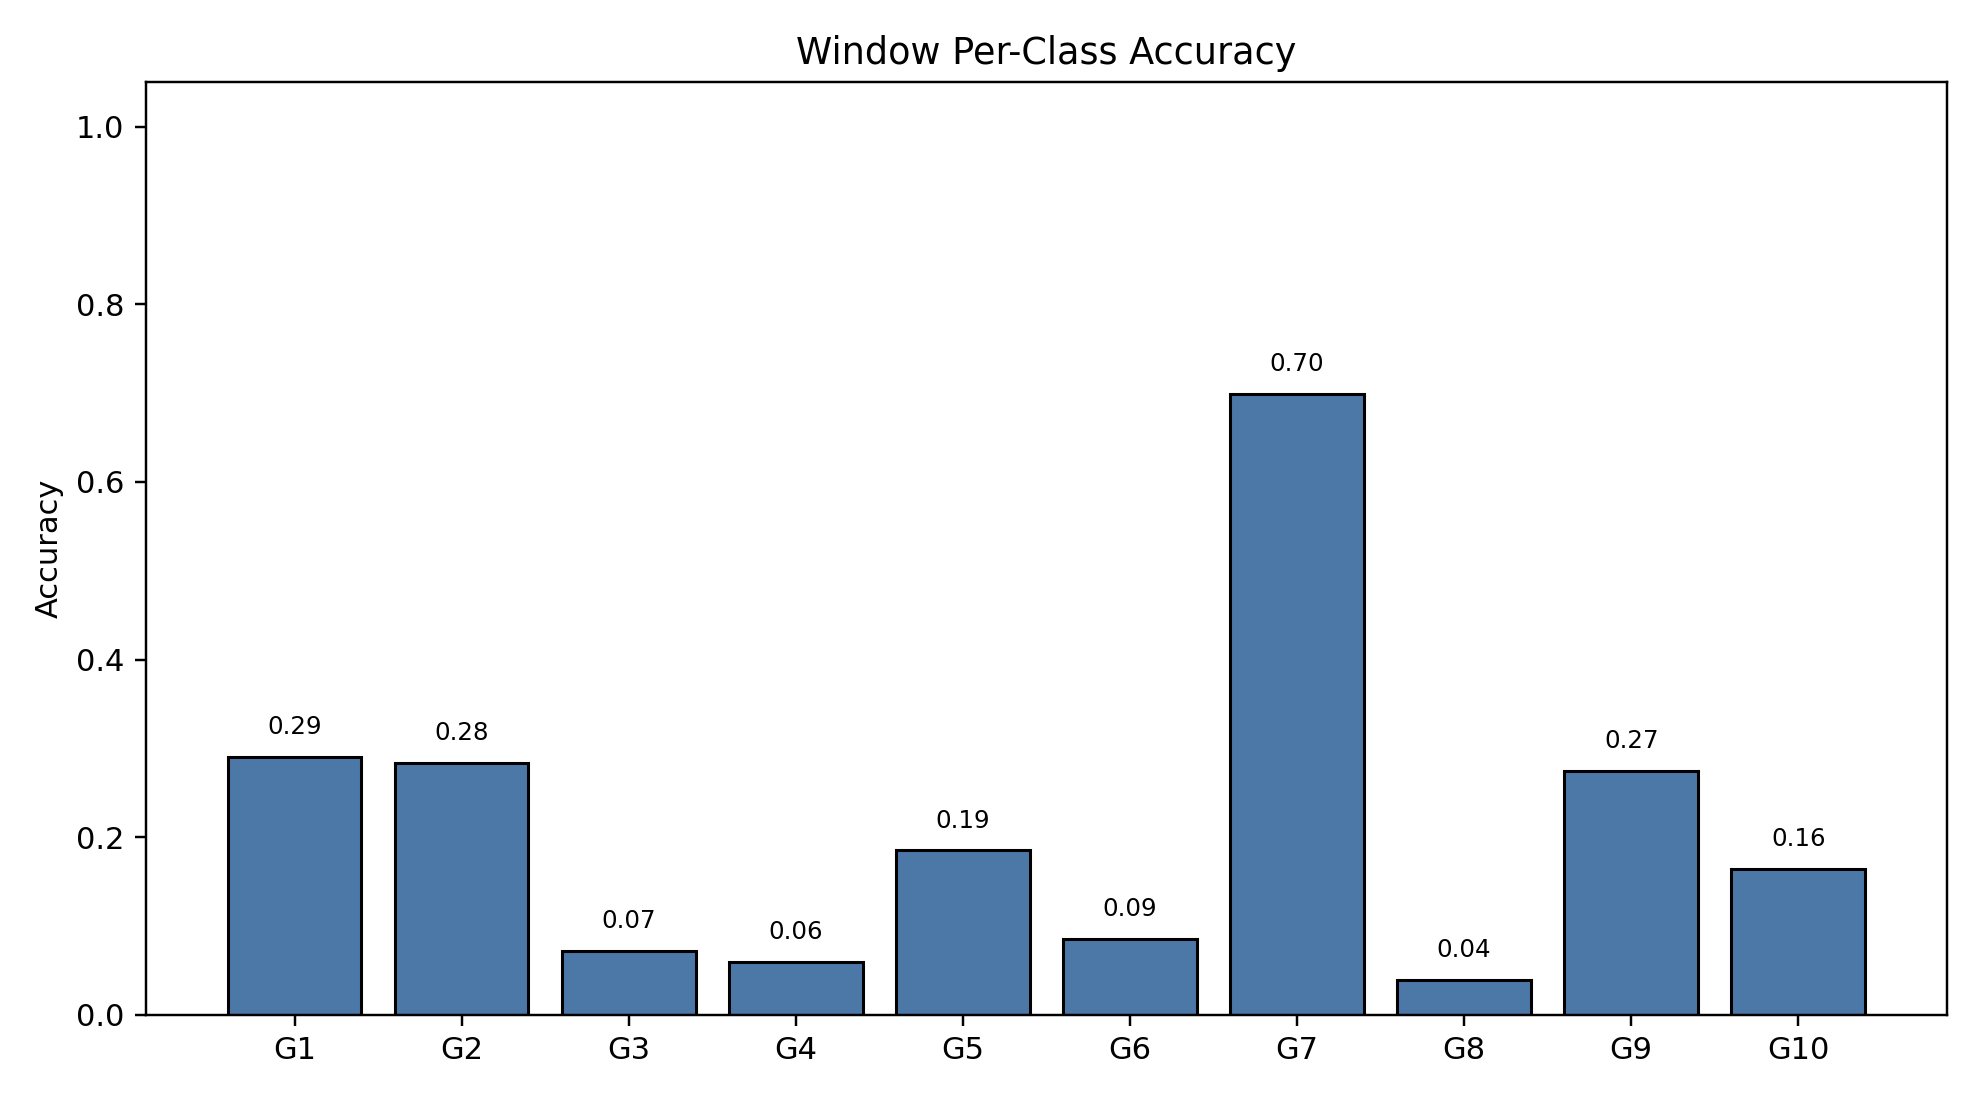

Data behind this chart, as committed beside it:
class_index, gesture_id, support, correct, accuracy
0, 1, 791, 230, 0.2908
1, 2, 692, 196, 0.2832
2, 3, 766, 55, 0.0718
3, 4, 743, 44, 0.05922
4, 5, 735, 136, 0.185
5, 6, 763, 65, 0.08519
6, 7, 754, 527, 0.6989
7, 8, 707, 28, 0.0396
8, 9, 688, 189, 0.2747
9, 10, 683, 112, 0.164
